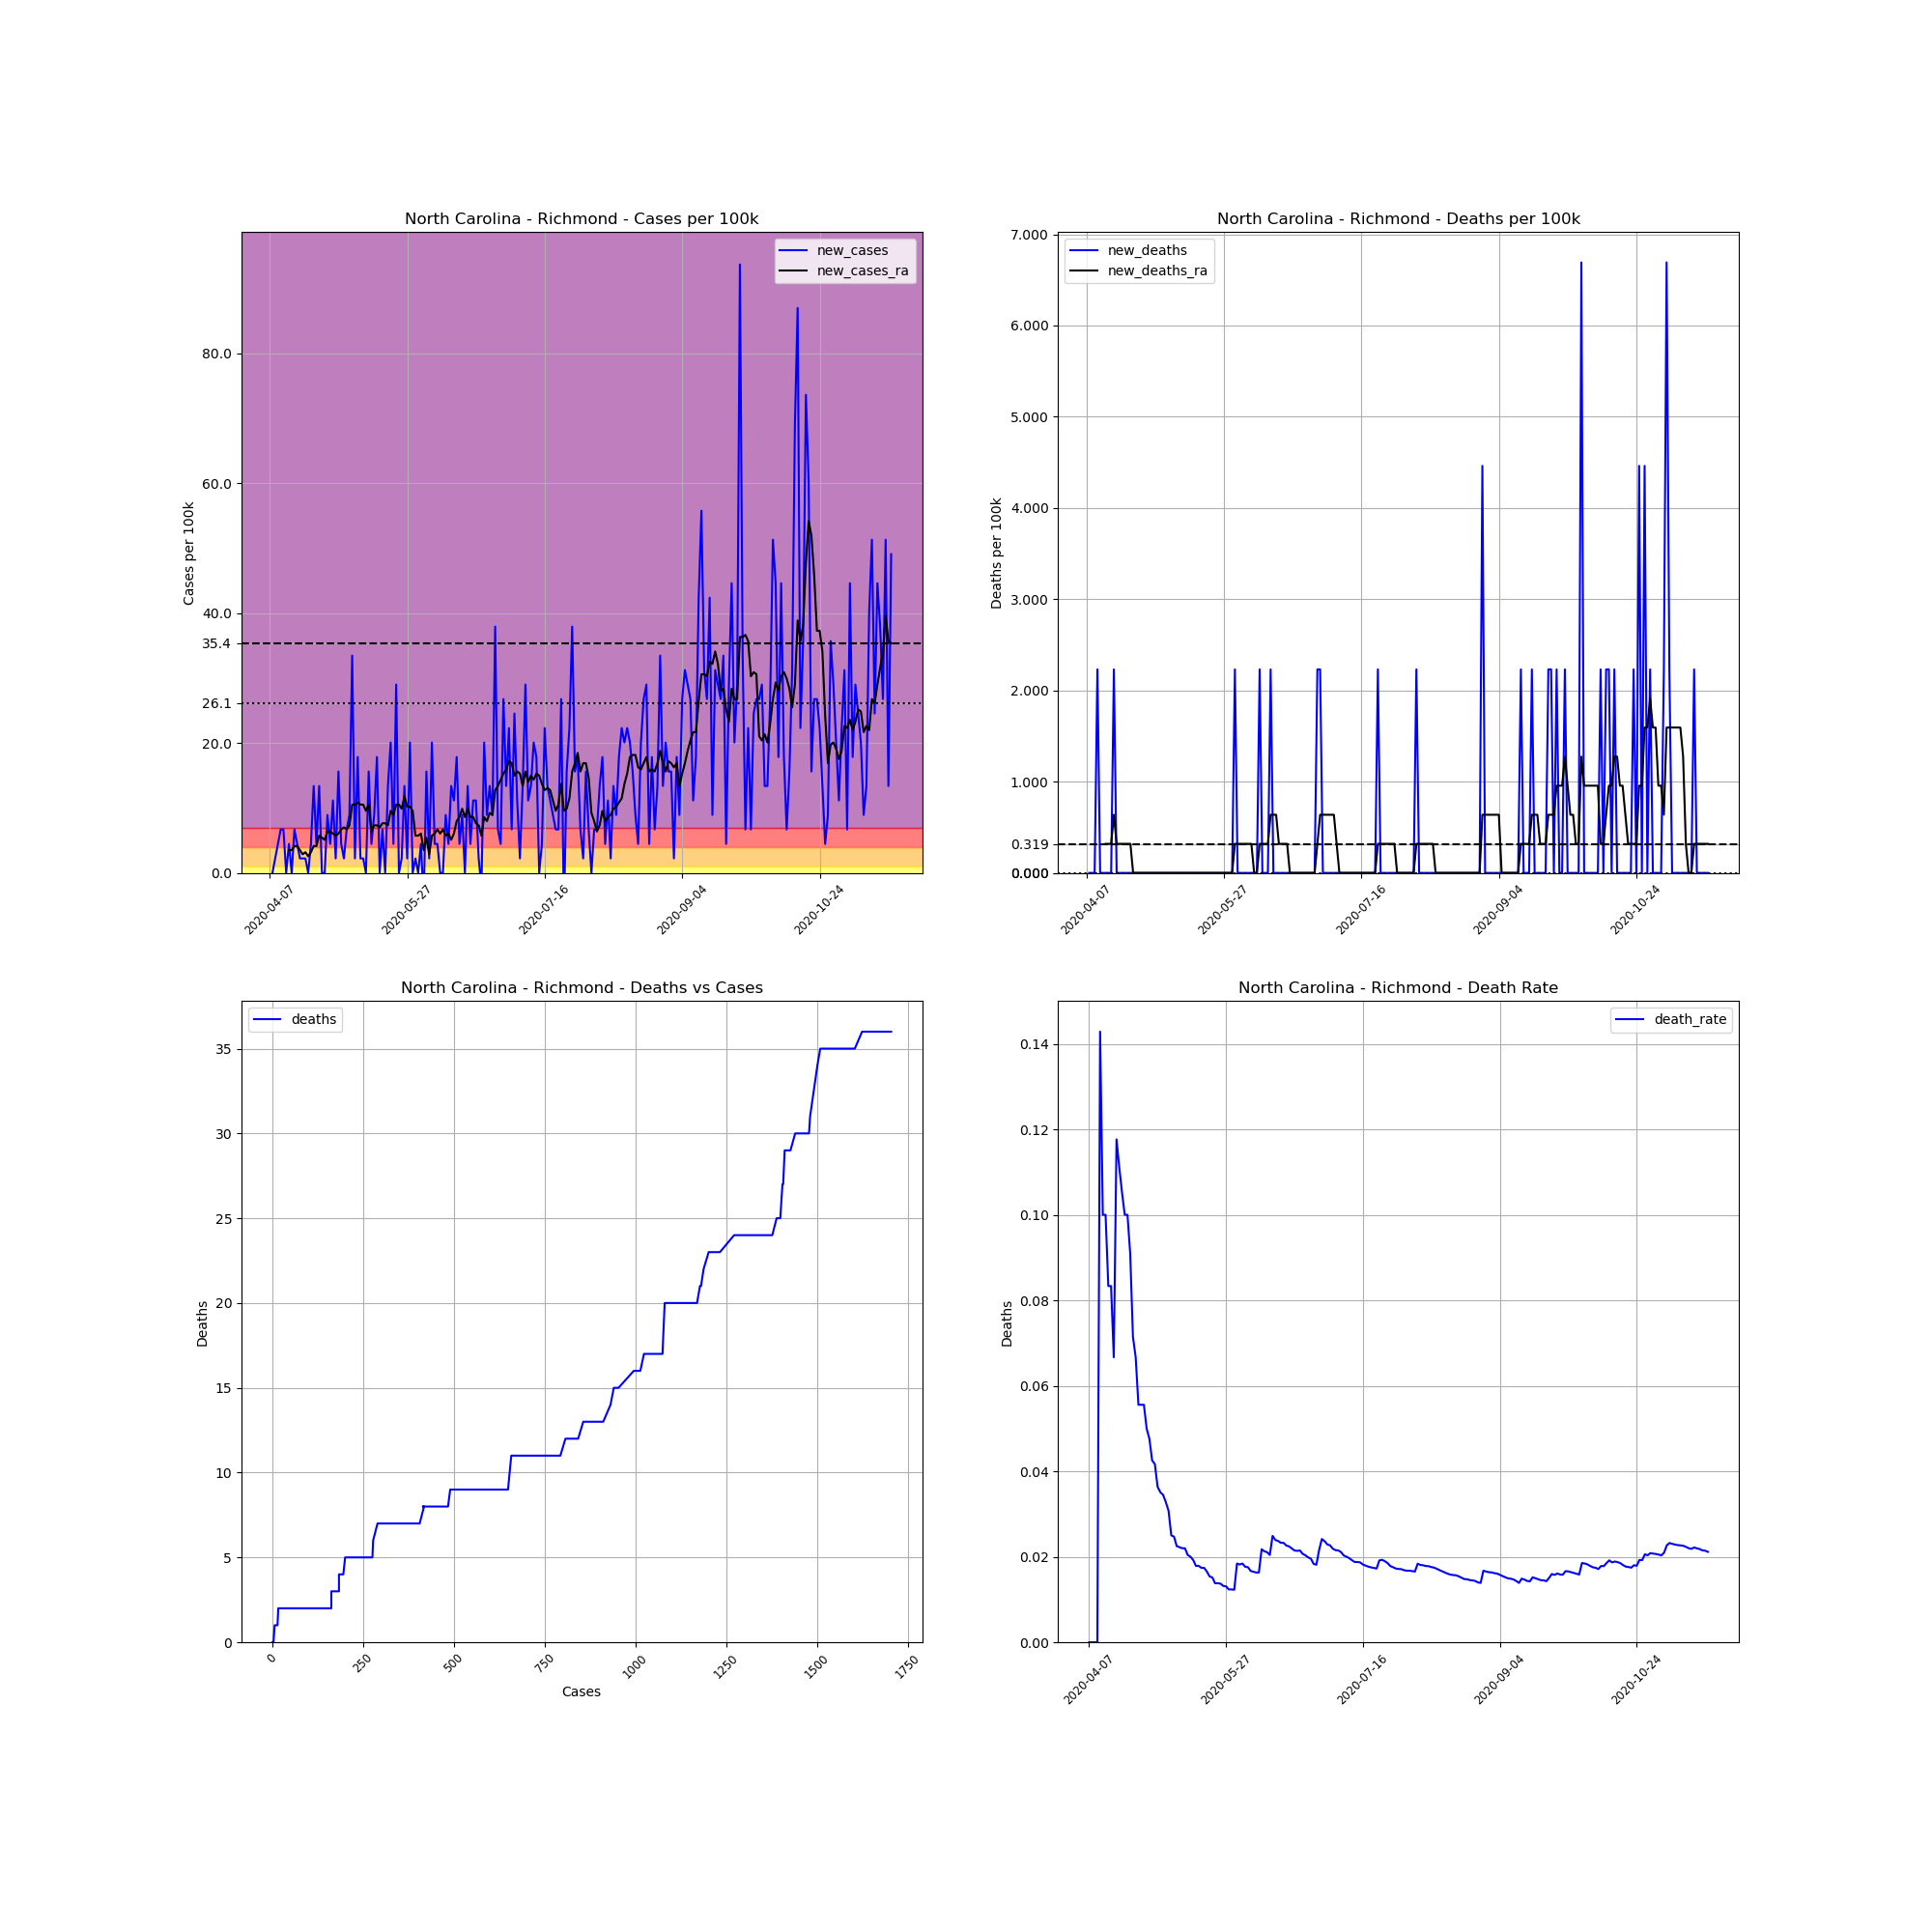

The file beside this chart, header and first rows:
, date, county, state, fips, cases, deaths, COUNTY, STNAME, CTYNAME, POPESTIMATE2019, cases_per_100k, deaths_per_100k, death_rate, new_cases, new_deaths, new_cases_ra, new_deaths_ra
600683, 2020-04-07, Richmond, North Carolina, 37153, 1, 0, 153, North Carolina, Richmond, 44829, 2.231, 0.0, 0.0, , , , 
600684, 2020-04-08, Richmond, North Carolina, 37153, 1, 0, 153, North Carolina, Richmond, 44829, 2.231, 0.0, 0.0, 0.0, 0.0, , 
600685, 2020-04-09, Richmond, North Carolina, 37153, 2, 0, 153, North Carolina, Richmond, 44829, 4.461, 0.0, 0.0, 2.231, 0.0, , 
600686, 2020-04-10, Richmond, North Carolina, 37153, 4, 0, 153, North Carolina, Richmond, 44829, 8.923, 0.0, 0.0, 4.461, 0.0, , 
600687, 2020-04-11, Richmond, North Carolina, 37153, 7, 1, 153, North Carolina, Richmond, 44829, 15.61, 2.231, 0.1429, 6.692, 2.231, , 
600688, 2020-04-12, Richmond, North Carolina, 37153, 10, 1, 153, North Carolina, Richmond, 44829, 22.31, 2.231, 0.1, 6.692, 0.0, , 
600689, 2020-04-13, Richmond, North Carolina, 37153, 10, 1, 153, North Carolina, Richmond, 44829, 22.31, 2.231, 0.1, 0.0, 0.0, , 
600690, 2020-04-14, Richmond, North Carolina, 37153, 12, 1, 153, North Carolina, Richmond, 44829, 26.77, 2.231, 0.08333, 4.461, 0.0, 3.505, 0.3187
600691, 2020-04-15, Richmond, North Carolina, 37153, 12, 1, 153, North Carolina, Richmond, 44829, 26.77, 2.231, 0.08333, 0.0, 0.0, 3.505, 0.3187
600692, 2020-04-16, Richmond, North Carolina, 37153, 15, 1, 153, North Carolina, Richmond, 44829, 33.46, 2.231, 0.06667, 6.692, 0.0, 4.143, 0.3187
600693, 2020-04-17, Richmond, North Carolina, 37153, 17, 2, 153, North Carolina, Richmond, 44829, 37.92, 4.461, 0.1176, 4.461, 2.231, 4.143, 0.6373
600694, 2020-04-18, Richmond, North Carolina, 37153, 18, 2, 153, North Carolina, Richmond, 44829, 40.15, 4.461, 0.1111, 2.231, 0.0, 3.505, 0.3187
600695, 2020-04-19, Richmond, North Carolina, 37153, 19, 2, 153, North Carolina, Richmond, 44829, 42.38, 4.461, 0.1053, 2.231, 0.0, 2.868, 0.3187
600696, 2020-04-20, Richmond, North Carolina, 37153, 20, 2, 153, North Carolina, Richmond, 44829, 44.61, 4.461, 0.1, 2.231, 0.0, 3.187, 0.3187
600697, 2020-04-21, Richmond, North Carolina, 37153, 20, 2, 153, North Carolina, Richmond, 44829, 44.61, 4.461, 0.1, 0.0, 0.0, 2.549, 0.3187
600698, 2020-04-22, Richmond, North Carolina, 37153, 22, 2, 153, North Carolina, Richmond, 44829, 49.08, 4.461, 0.09091, 4.461, 0.0, 3.187, 0.3187
600699, 2020-04-23, Richmond, North Carolina, 37153, 28, 2, 153, North Carolina, Richmond, 44829, 62.46, 4.461, 0.07143, 13.38, 0.0, 4.143, 0.3187
600700, 2020-04-24, Richmond, North Carolina, 37153, 30, 2, 153, North Carolina, Richmond, 44829, 66.92, 4.461, 0.06667, 4.461, 0.0, 4.143, 0.0
600701, 2020-04-25, Richmond, North Carolina, 37153, 36, 2, 153, North Carolina, Richmond, 44829, 80.31, 4.461, 0.05556, 13.38, 0.0, 5.736, 0.0
600702, 2020-04-26, Richmond, North Carolina, 37153, 36, 2, 153, North Carolina, Richmond, 44829, 80.31, 4.461, 0.05556, 0.0, 0.0, 5.417, 0.0
600703, 2020-04-27, Richmond, North Carolina, 37153, 36, 2, 153, North Carolina, Richmond, 44829, 80.31, 4.461, 0.05556, 0.0, 0.0, 5.099, 0.0
600704, 2020-04-28, Richmond, North Carolina, 37153, 40, 2, 153, North Carolina, Richmond, 44829, 89.23, 4.461, 0.05, 8.923, 0.0, 6.373, 0.0
600705, 2020-04-29, Richmond, North Carolina, 37153, 42, 2, 153, North Carolina, Richmond, 44829, 93.69, 4.461, 0.04762, 4.461, 0.0, 6.373, 0.0
600706, 2020-04-30, Richmond, North Carolina, 37153, 47, 2, 153, North Carolina, Richmond, 44829, 104.8, 4.461, 0.04255, 11.15, 0.0, 6.055, 0.0
600707, 2020-05-01, Richmond, North Carolina, 37153, 48, 2, 153, North Carolina, Richmond, 44829, 107.1, 4.461, 0.04167, 2.231, 0.0, 5.736, 0.0
600708, 2020-05-02, Richmond, North Carolina, 37153, 55, 2, 153, North Carolina, Richmond, 44829, 122.7, 4.461, 0.03636, 15.61, 0.0, 6.055, 0.0
600709, 2020-05-03, Richmond, North Carolina, 37153, 57, 2, 153, North Carolina, Richmond, 44829, 127.1, 4.461, 0.03509, 4.461, 0.0, 6.692, 0.0
600710, 2020-05-04, Richmond, North Carolina, 37153, 58, 2, 153, North Carolina, Richmond, 44829, 129.4, 4.461, 0.03448, 2.231, 0.0, 7.011, 0.0
600711, 2020-05-05, Richmond, North Carolina, 37153, 61, 2, 153, North Carolina, Richmond, 44829, 136.1, 4.461, 0.03279, 6.692, 0.0, 6.692, 0.0
600712, 2020-05-06, Richmond, North Carolina, 37153, 65, 2, 153, North Carolina, Richmond, 44829, 145, 4.461, 0.03077, 8.923, 0.0, 7.329, 0.0
600713, 2020-05-07, Richmond, North Carolina, 37153, 80, 2, 153, North Carolina, Richmond, 44829, 178.5, 4.461, 0.025, 33.46, 0.0, 10.52, 0.0
600714, 2020-05-08, Richmond, North Carolina, 37153, 81, 2, 153, North Carolina, Richmond, 44829, 180.7, 4.461, 0.02469, 2.231, 0.0, 10.52, 0.0
600715, 2020-05-09, Richmond, North Carolina, 37153, 89, 2, 153, North Carolina, Richmond, 44829, 198.5, 4.461, 0.02247, 17.85, 0.0, 10.83, 0.0
600716, 2020-05-10, Richmond, North Carolina, 37153, 90, 2, 153, North Carolina, Richmond, 44829, 200.8, 4.461, 0.02222, 2.231, 0.0, 10.52, 0.0
600717, 2020-05-11, Richmond, North Carolina, 37153, 91, 2, 153, North Carolina, Richmond, 44829, 203, 4.461, 0.02198, 2.231, 0.0, 10.52, 0.0
600718, 2020-05-12, Richmond, North Carolina, 37153, 91, 2, 153, North Carolina, Richmond, 44829, 203, 4.461, 0.02198, 0.0, 0.0, 9.56, 0.0
600719, 2020-05-13, Richmond, North Carolina, 37153, 98, 2, 153, North Carolina, Richmond, 44829, 218.6, 4.461, 0.02041, 15.61, 0.0, 10.52, 0.0
600720, 2020-05-14, Richmond, North Carolina, 37153, 100, 2, 153, North Carolina, Richmond, 44829, 223.1, 4.461, 0.02, 4.461, 0.0, 6.373, 0.0
600721, 2020-05-15, Richmond, North Carolina, 37153, 104, 2, 153, North Carolina, Richmond, 44829, 232, 4.461, 0.01923, 8.923, 0.0, 7.329, 0.0
600722, 2020-05-16, Richmond, North Carolina, 37153, 112, 2, 153, North Carolina, Richmond, 44829, 249.8, 4.461, 0.01786, 17.85, 0.0, 7.329, 0.0
600723, 2020-05-17, Richmond, North Carolina, 37153, 112, 2, 153, North Carolina, Richmond, 44829, 249.8, 4.461, 0.01786, 0.0, 0.0, 7.011, 0.0
600724, 2020-05-18, Richmond, North Carolina, 37153, 115, 2, 153, North Carolina, Richmond, 44829, 256.5, 4.461, 0.01739, 6.692, 0.0, 7.648, 0.0
600725, 2020-05-19, Richmond, North Carolina, 37153, 115, 2, 153, North Carolina, Richmond, 44829, 256.5, 4.461, 0.01739, 0.0, 0.0, 7.648, 0.0
600726, 2020-05-20, Richmond, North Carolina, 37153, 121, 2, 153, North Carolina, Richmond, 44829, 269.9, 4.461, 0.01653, 13.38, 0.0, 7.329, 0.0
600727, 2020-05-21, Richmond, North Carolina, 37153, 130, 2, 153, North Carolina, Richmond, 44829, 290, 4.461, 0.01538, 20.08, 0.0, 9.56, 0.0
600728, 2020-05-22, Richmond, North Carolina, 37153, 132, 2, 153, North Carolina, Richmond, 44829, 294.5, 4.461, 0.01515, 4.461, 0.0, 8.923, 0.0
600729, 2020-05-23, Richmond, North Carolina, 37153, 145, 2, 153, North Carolina, Richmond, 44829, 323.5, 4.461, 0.01379, 29, 0.0, 10.52, 0.0
600730, 2020-05-24, Richmond, North Carolina, 37153, 145, 2, 153, North Carolina, Richmond, 44829, 323.5, 4.461, 0.01379, 0.0, 0.0, 10.52, 0.0
600731, 2020-05-25, Richmond, North Carolina, 37153, 146, 2, 153, North Carolina, Richmond, 44829, 325.7, 4.461, 0.0137, 2.231, 0.0, 9.879, 0.0
600732, 2020-05-26, Richmond, North Carolina, 37153, 152, 2, 153, North Carolina, Richmond, 44829, 339.1, 4.461, 0.01316, 13.38, 0.0, 11.79, 0.0
600733, 2020-05-27, Richmond, North Carolina, 37153, 153, 2, 153, North Carolina, Richmond, 44829, 341.3, 4.461, 0.01307, 2.231, 0.0, 10.2, 0.0
600734, 2020-05-28, Richmond, North Carolina, 37153, 162, 2, 153, North Carolina, Richmond, 44829, 361.4, 4.461, 0.01235, 20.08, 0.0, 10.2, 0.0
600735, 2020-05-29, Richmond, North Carolina, 37153, 162, 2, 153, North Carolina, Richmond, 44829, 361.4, 4.461, 0.01235, 0.0, 0.0, 9.56, 0.0
600736, 2020-05-30, Richmond, North Carolina, 37153, 163, 2, 153, North Carolina, Richmond, 44829, 363.6, 4.461, 0.01227, 2.231, 0.0, 5.736, 0.0
600737, 2020-05-31, Richmond, North Carolina, 37153, 163, 3, 153, North Carolina, Richmond, 44829, 363.6, 6.692, 0.0184, 0.0, 2.231, 5.736, 0.3187
600738, 2020-06-01, Richmond, North Carolina, 37153, 165, 3, 153, North Carolina, Richmond, 44829, 368.1, 6.692, 0.01818, 4.461, 0.0, 6.055, 0.3187
600739, 2020-06-02, Richmond, North Carolina, 37153, 163, 3, 153, North Carolina, Richmond, 44829, 363.6, 6.692, 0.0184, -4.461, 0.0, 3.505, 0.3187
600740, 2020-06-03, Richmond, North Carolina, 37153, 170, 3, 153, North Carolina, Richmond, 44829, 379.2, 6.692, 0.01765, 15.61, 0.0, 5.417, 0.3187
600741, 2020-06-04, Richmond, North Carolina, 37153, 171, 3, 153, North Carolina, Richmond, 44829, 381.4, 6.692, 0.01754, 2.231, 0.0, 2.868, 0.3187
600742, 2020-06-05, Richmond, North Carolina, 37153, 180, 3, 153, North Carolina, Richmond, 44829, 401.5, 6.692, 0.01667, 20.08, 0.0, 5.736, 0.3187
... 167 more rows
